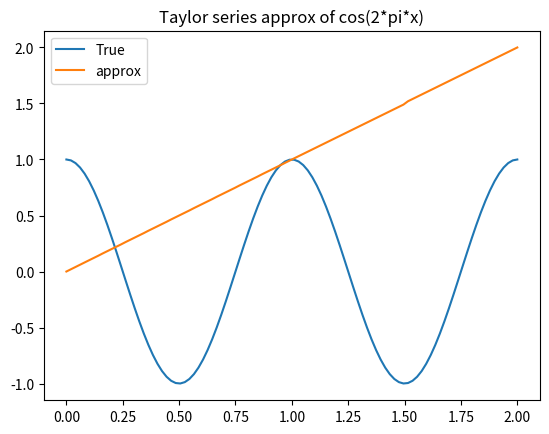

Here is the Python script that generated this plot:
import numpy as np
import math
import matplotlib.pyplot as plt

def backwardsError(x):
    yhat = math.cos(2*math.pi*x)
    xhat = math.acos(yhat)/(2*math.pi)
    return abs(xhat - x)

def findSens(forwards, backwards,x,y):
    sens = (forwards/y)/(backwards/x)
    return sens


#cosApprox = lambda x: 1 - 2 * math.pi**2 * x**2

x = np.linspace(0,2,100)
y = [math.cos(2*math.pi*val) for val in x]

plt.plot(x,y,label = "True")

y_approx = [float('%.3g' % val) for val in x]
plt.plot(x,y_approx, label = "approx")


plt.legend()
plt.title("Taylor series approx of cos(2*pi*x)")
plt.show()

forwards = abs(3.5 - math.cos(2*math.pi*3.5))
backwards = backwardsError(3.5)
print(forwards)
print(backwards)


print(findSens(forwards,backwards,3.5,abs(math.cos(2*math.pi*3.5))))